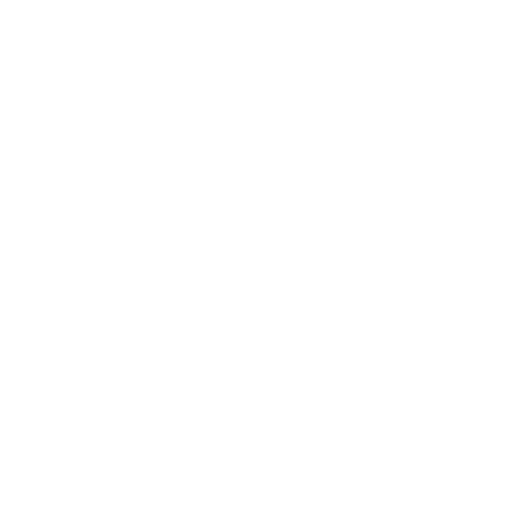
t = 0.00 s
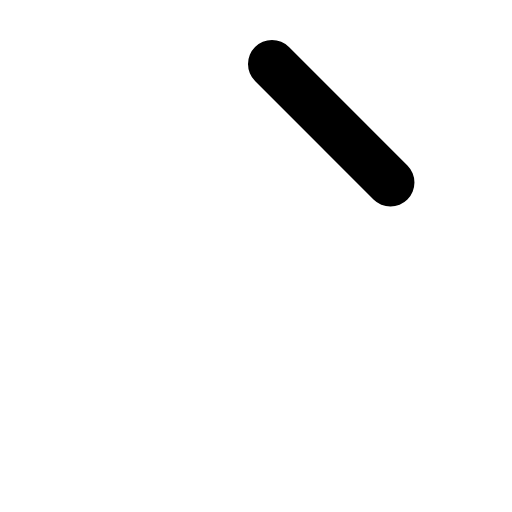
t = 0.38 s
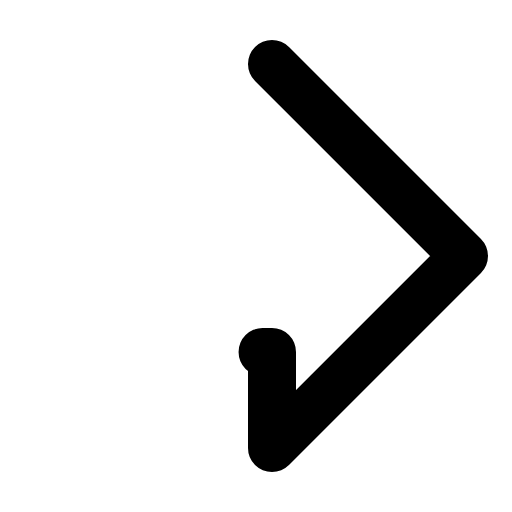
t = 0.75 s
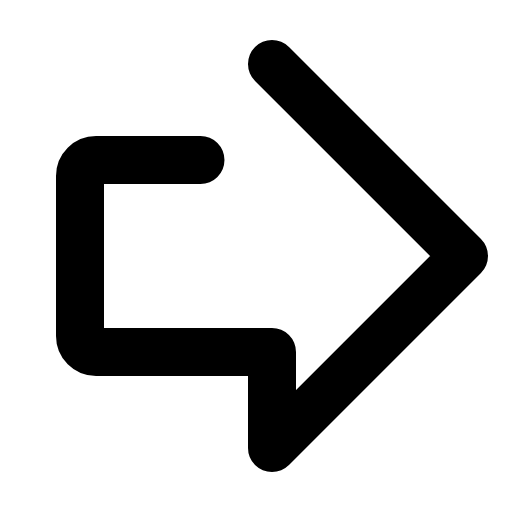
t = 1.13 s
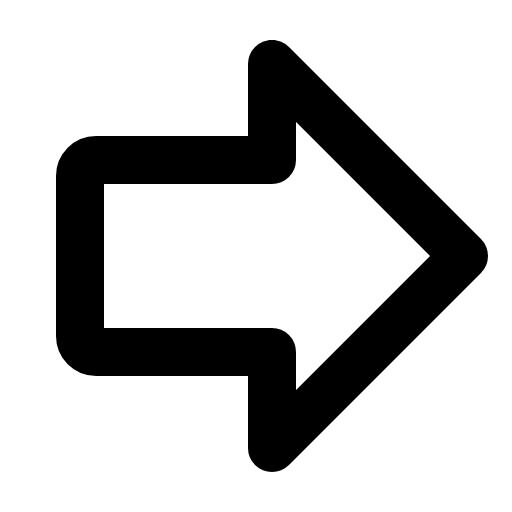
t = 1.50 s

The animated SVG that drew these frames (rendered in a browser with its animation timeline set to each time). Animation: 1 CSS @keyframes rule; one cycle of 1.50 s.

<svg xmlns="http://www.w3.org/2000/svg" viewBox="0 0 256 256">
  <style>
    .draw-line {
      stroke-dasharray: 1;
      stroke-dashoffset: 0;
    }
    svg:hover .draw-line {
      animation: phosphor-draw-in 1.5s ease-in-out forwards;
    }
    @keyframes phosphor-draw-in {
      from { stroke-dashoffset: 1; }
      to { stroke-dashoffset: 0; }
    }
  </style><rect width="256" height="256" fill="none"/><path d="M136,32l96,96-96,96V176H48a8,8,0,0,1-8-8V88a8,8,0,0,1,8-8h88Z" fill="none" stroke="currentColor" stroke-linecap="round" stroke-linejoin="round" stroke-width="24" class="draw-line" pathLength="1" style="animation-delay: 0s"/></svg>
